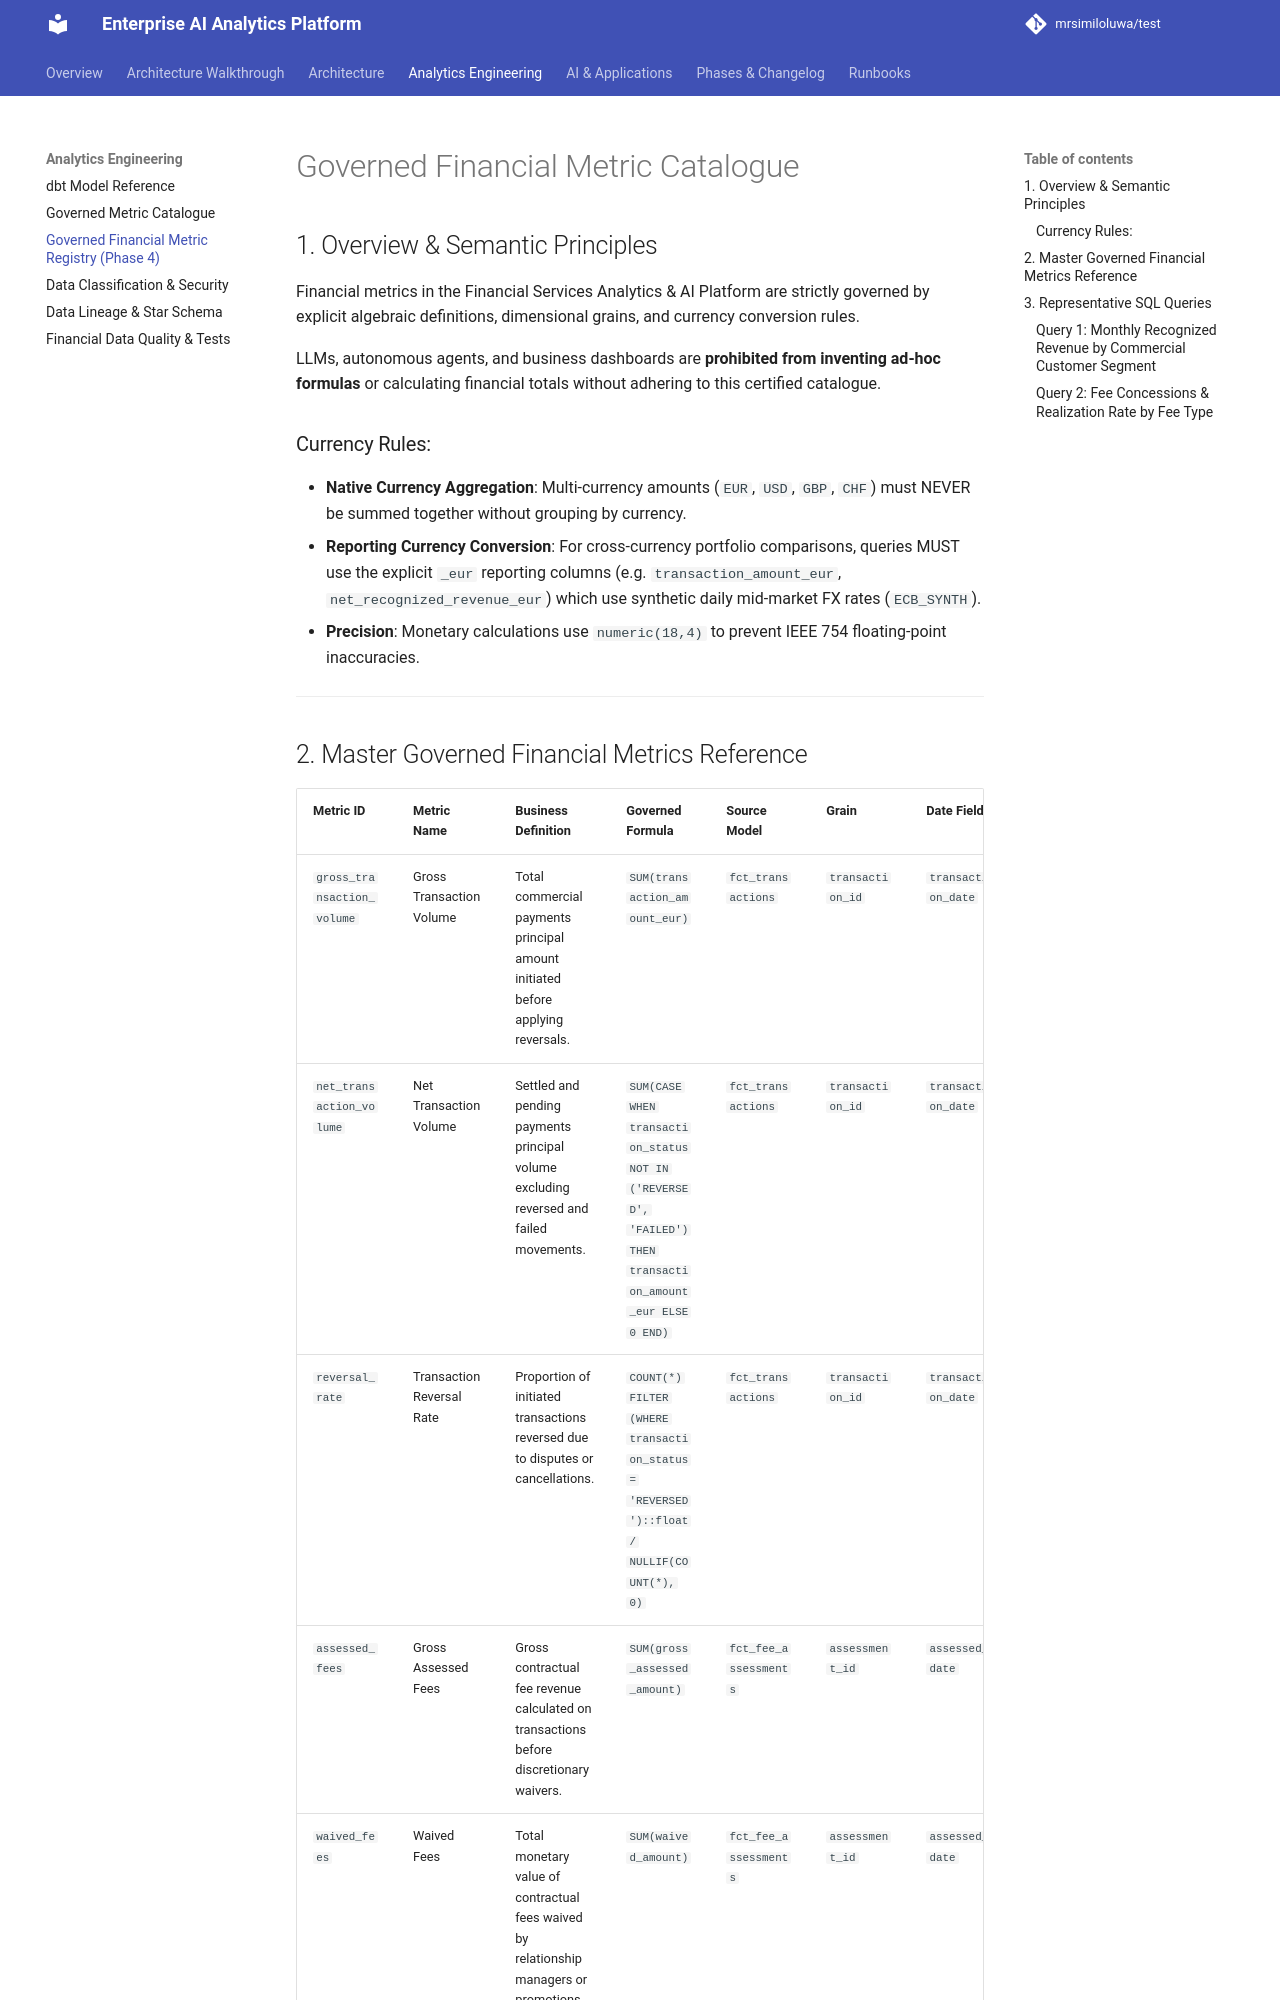

repository: mrsimiloluwa/financial-services-analytics-platform · page: technical/analytics/financial-metric-catalogue/index.html · generator: mkdocs

# Governed Financial Metric Catalogue

## 1. Overview & Semantic Principles

Financial metrics in the Financial Services Analytics & AI Platform are strictly governed by explicit algebraic definitions, dimensional grains, and currency conversion rules.

LLMs, autonomous agents, and business dashboards are **prohibited from inventing ad-hoc formulas** or calculating financial totals without adhering to this certified catalogue.

### Currency Rules:
- **Native Currency Aggregation**: Multi-currency amounts (`EUR`, `USD`, `GBP`, `CHF`) must NEVER be summed together without grouping by currency.
- **Reporting Currency Conversion**: For cross-currency portfolio comparisons, queries MUST use the explicit `_eur` reporting columns (e.g. `transaction_amount_eur`, `net_recognized_revenue_eur`) which use synthetic daily mid-market FX rates (`ECB_SYNTH`).
- **Precision**: Monetary calculations use `numeric(18,4)` to prevent IEEE 754 floating-point inaccuracies.

---
